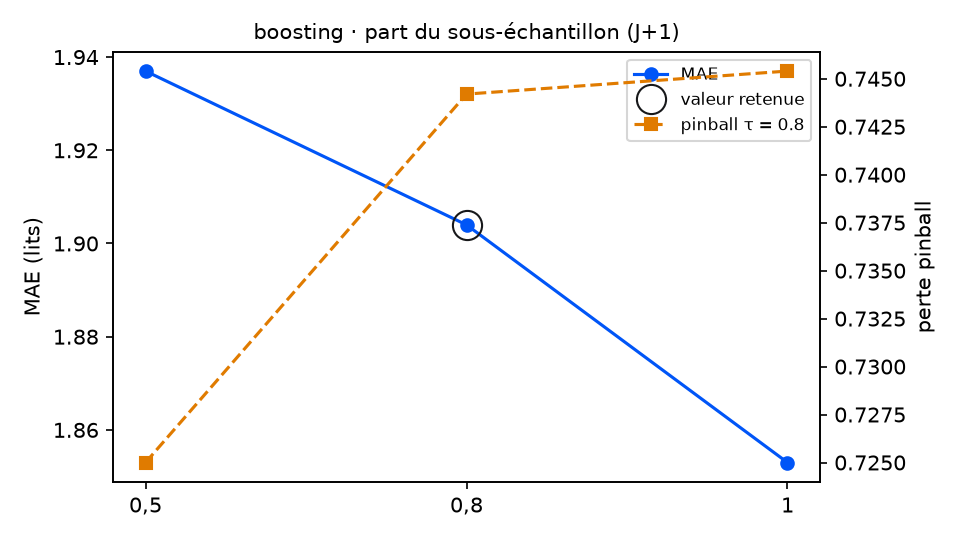

Data behind this chart, as committed beside it:
variante; MAE; RMSE; biais; pinball τ=0.8; couverture 90 %; temps (s); DM p (pinball τ=0.8); p Holm; vs choix retenu
sous_echantillon = 0,5; 1.937; 2.447; -0.336; 0.725; 69.4; 7.9; 0.289; 0.578; équivalent
sous_echantillon = 0,8 (retenu); 1.904; 2.407; -0.341; 0.7442; 74.3; 8.9; ; ; — choix retenu
sous_echantillon = 1; 1.853; 2.369; -0.315; 0.7454; 78.7; 9.7; 0.9471; 0.9471; équivalent
